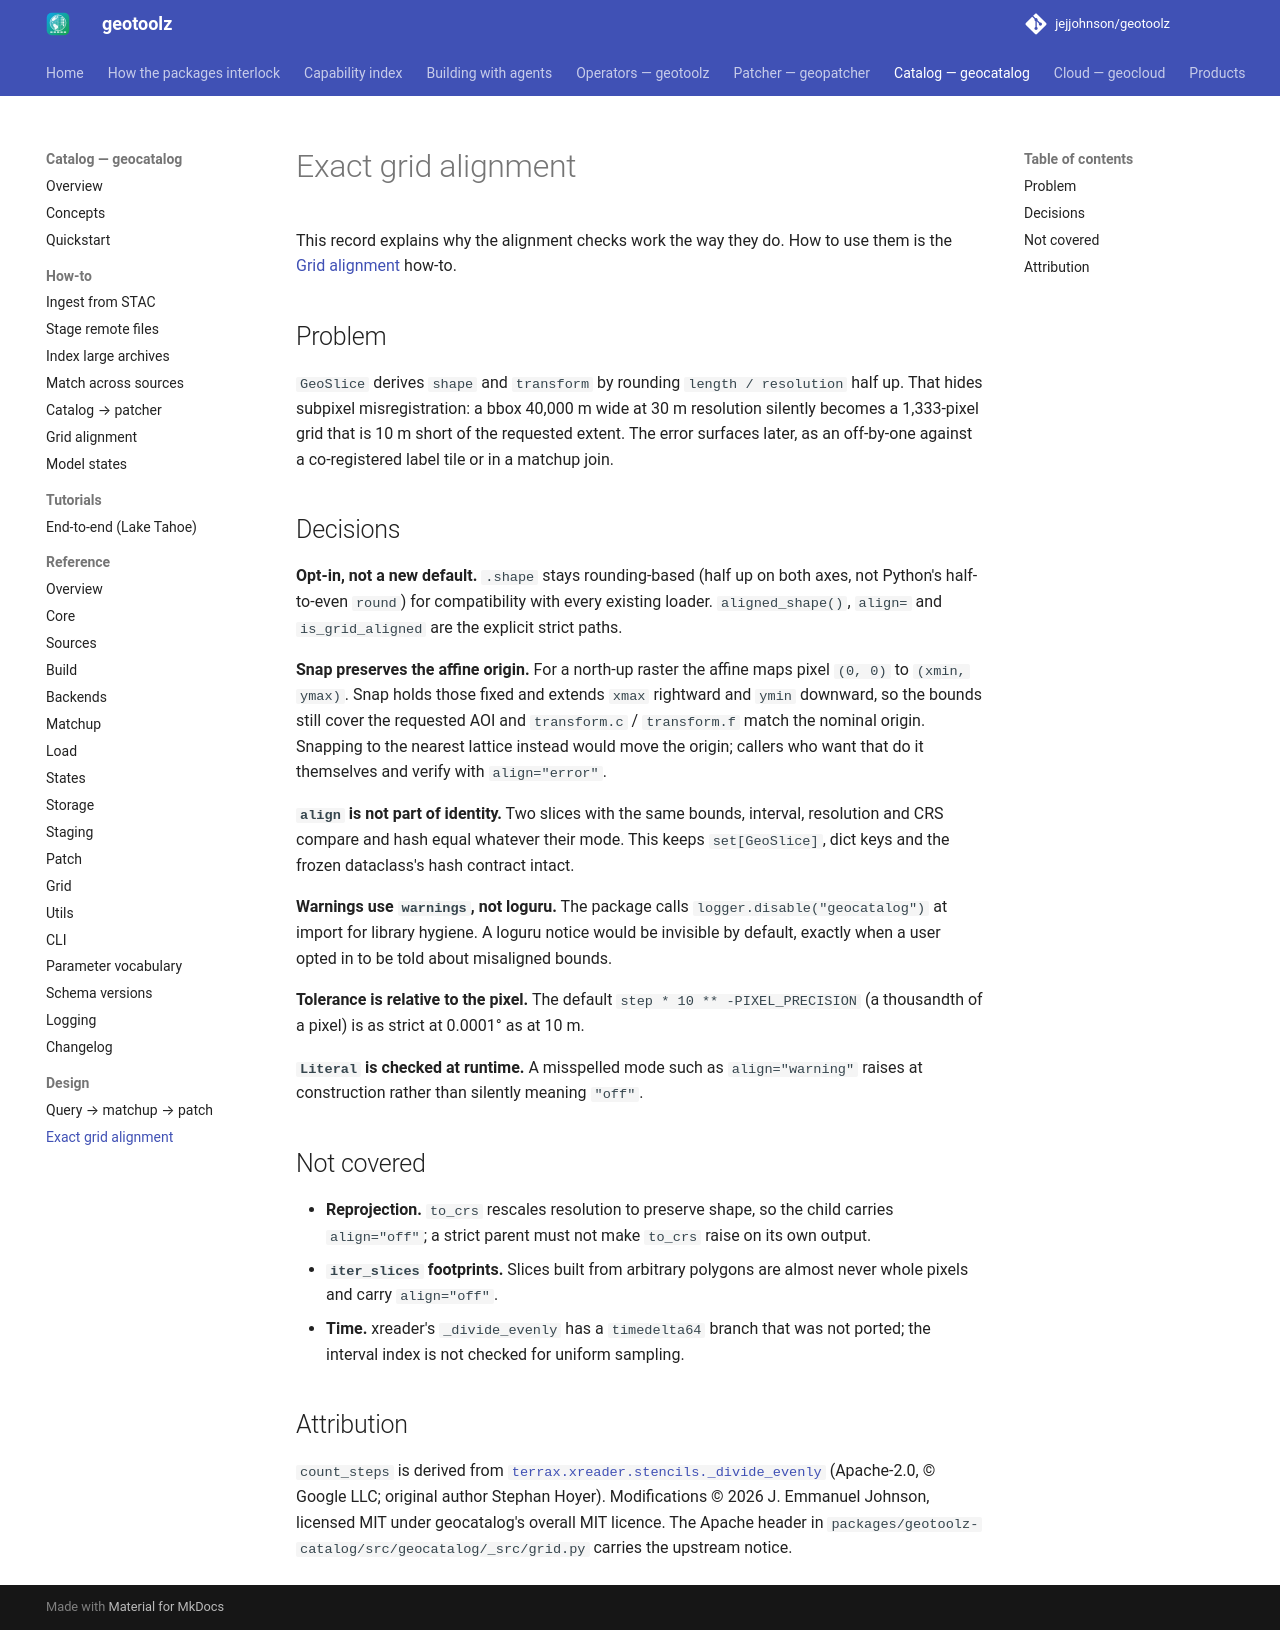

repository: jejjohnson/geotoolz · page: catalog/design/exact-grid-alignment/index.html · generator: mkdocs

# Exact grid alignment

This record explains why the alignment checks work the way they do. How to
use them is the [Grid alignment](../how-to/grid-alignment.md) how-to.

## Problem

`GeoSlice` derives `shape` and `transform` by rounding
`length / resolution` half up. That hides subpixel misregistration: a
bbox 40,000 m wide at 30 m resolution silently becomes a 1,333-pixel grid
that is 10 m short of the requested extent. The error surfaces later, as
an off-by-one against a co-registered label tile or in a matchup join.

## Decisions

**Opt-in, not a new default.** `.shape` stays rounding-based (half up on
both axes, not Python's half-to-even `round`) for compatibility with every
existing loader. `aligned_shape()`, `align=` and `is_grid_aligned` are the
explicit strict paths.

**Snap preserves the affine origin.** For a north-up raster the affine
maps pixel `(0, 0)` to `(xmin, ymax)`. Snap holds those fixed and extends
`xmax` rightward and `ymin` downward, so the bounds still cover the
requested AOI and `transform.c` / `transform.f` match the nominal origin.
Snapping to the nearest lattice instead would move the origin; callers who
want that do it themselves and verify with `align="error"`.

**`align` is not part of identity.** Two slices with the same bounds,
interval, resolution and CRS compare and hash equal whatever their mode.
This keeps `set[GeoSlice]`, dict keys and the frozen dataclass's hash
contract intact.

**Warnings use `warnings`, not loguru.** The package calls
`logger.disable("geocatalog")` at import for library hygiene. A loguru
notice would be invisible by default, exactly when a user opted in to be
told about misaligned bounds.

**Tolerance is relative to the pixel.** The default
`step * 10 ** -PIXEL_PRECISION` (a thousandth of a pixel) is as strict at
0.0001° as at 10 m.

**`Literal` is checked at runtime.** A misspelled mode such as
`align="warning"` raises at construction rather than silently meaning
`"off"`.

## Not covered

- **Reprojection.** `to_crs` rescales resolution to preserve shape, so the
  child carries `align="off"`; a strict parent must not make `to_crs`
  raise on its own output.
- **`iter_slices` footprints.** Slices built from arbitrary polygons are
  almost never whole pixels and carry `align="off"`.
- **Time.** xreader's `_divide_evenly` has a `timedelta64` branch that was
  not ported; the interval index is not checked for uniform sampling.

## Attribution

`count_steps` is derived from
[`terrax.xreader.stencils._divide_evenly`](https://github.com/neuralgcm/terrax)
(Apache-2.0, © Google LLC; original author Stephan Hoyer).
Modifications © 2026 J. Emmanuel Johnson, licensed MIT under geocatalog's
overall MIT licence. The Apache header in
`packages/geotoolz-catalog/src/geocatalog/_src/grid.py` carries the
upstream notice.
